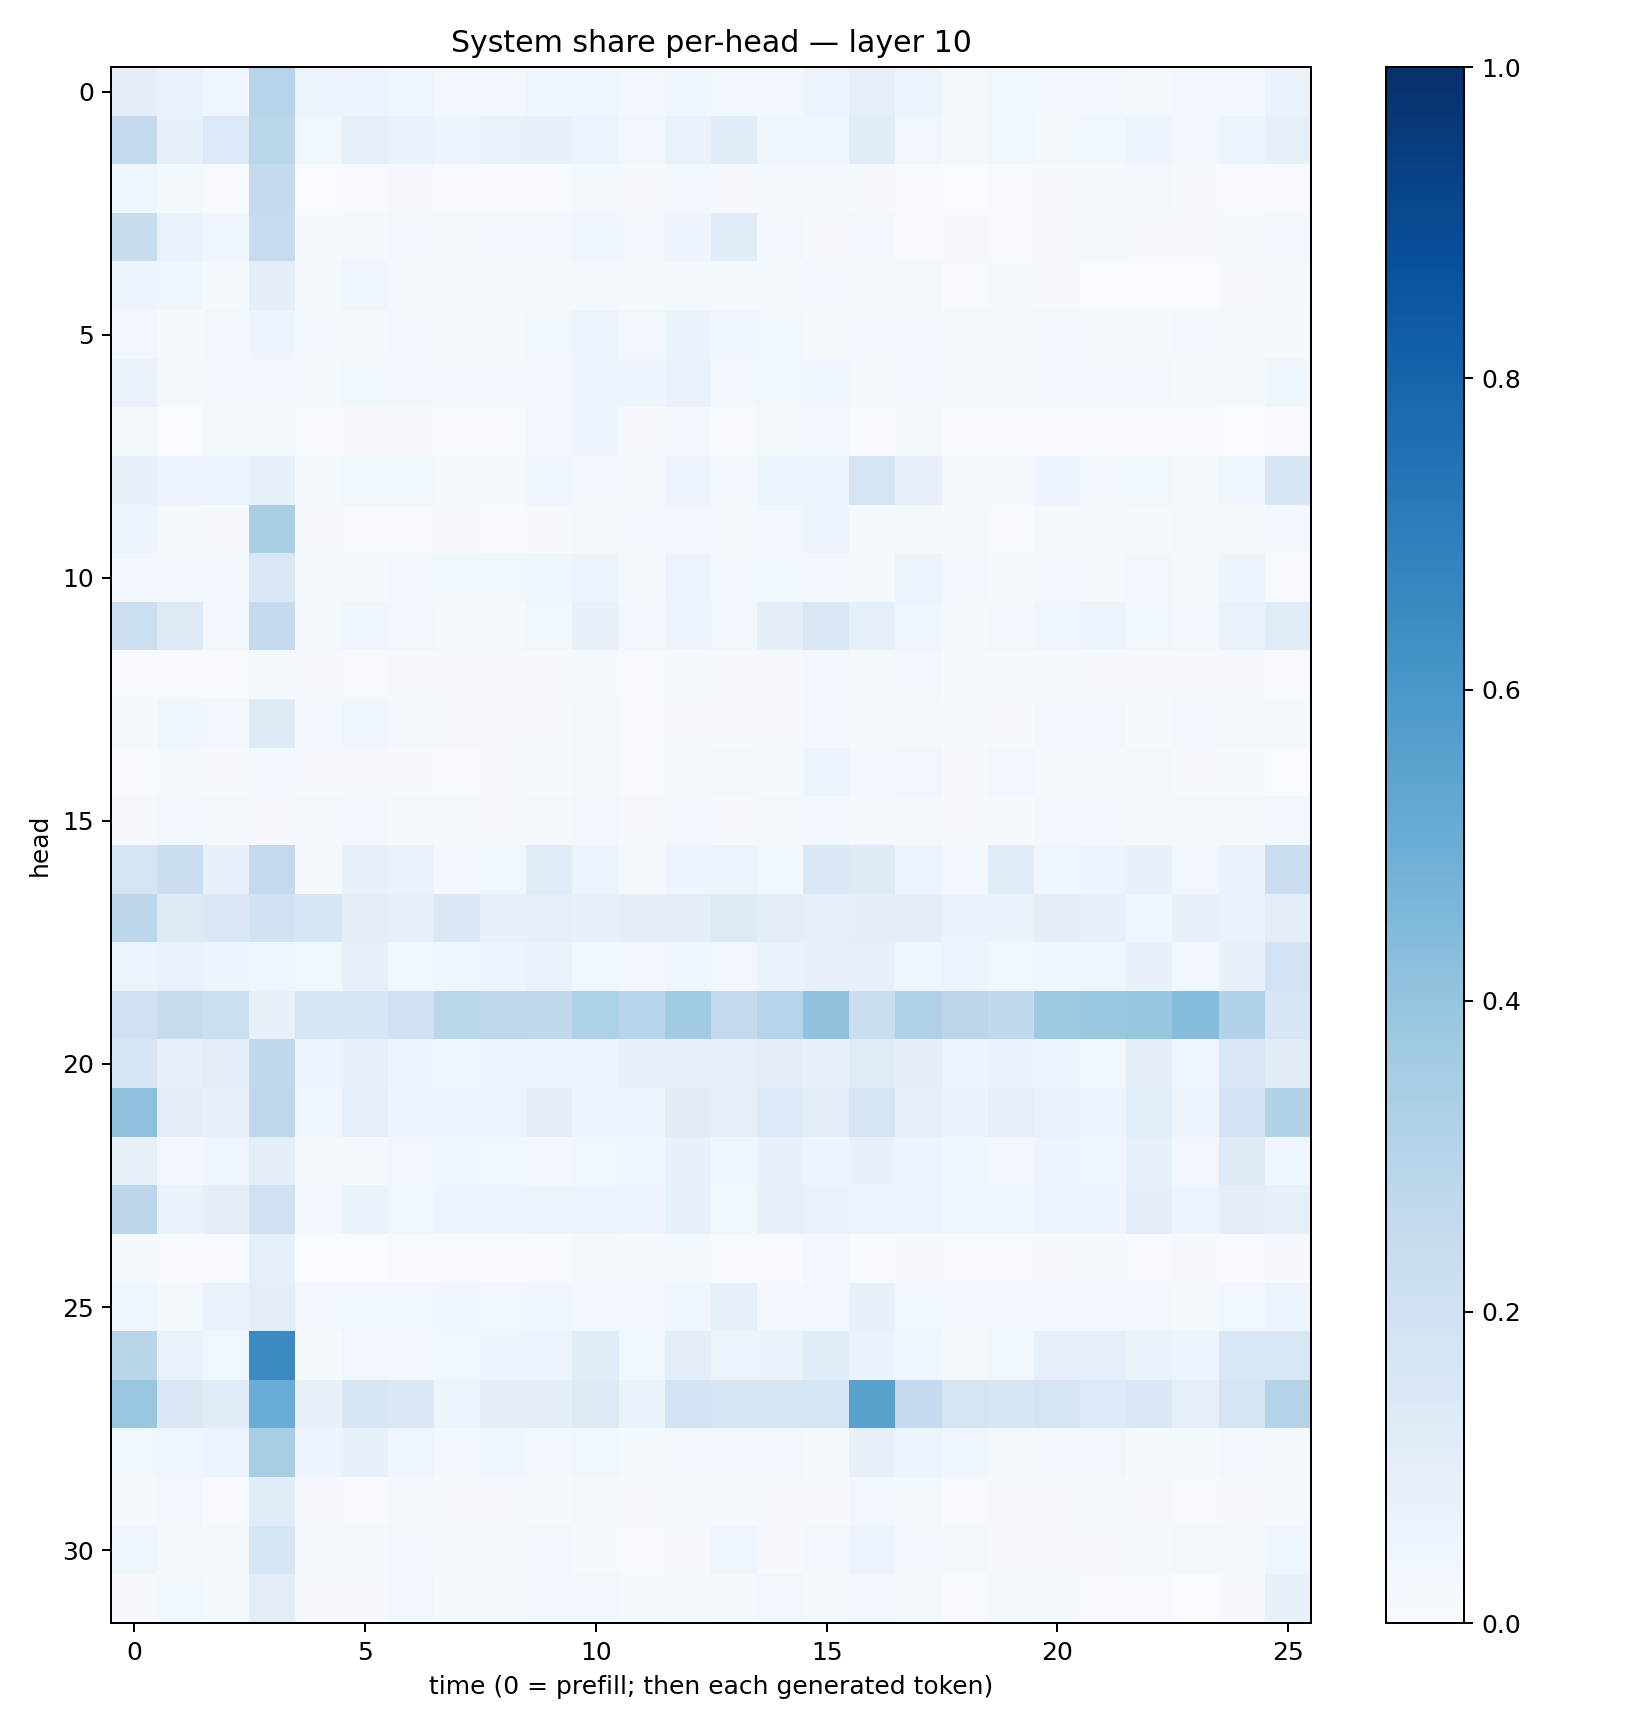

Data behind this chart, as committed beside it:
0.09673127, 0.06914438, 0.04452875, 0.2973431, 0.060510214, 0.05478236, 0.045580596, 0.024835592, 0.028249381, 0.043582153, 0.043751735, 0.029230773, 0.043060184, 0.033659372, 0.027225588, 0.05302936, 0.08891677, 0.053907864, 0.022715986, 0.03765042, 0.027771445, 0.029097803, 0.015770964, 0.025570998
0.259, 0.08356, 0.137, 0.2889, 0.03841, 0.08769, 0.06712, 0.04819, 0.06784, 0.07735, 0.05264, 0.03391, 0.06779, 0.114, 0.0415, 0.04672, 0.1158, 0.03176, 0.01779, 0.03635, 0.02162, 0.03649, 0.04709, 0.02893
0.04669, 0.01899, 0.005981, 0.2559, 0.003744, 0.004872, 0.009282, 0.004983, 0.00767, 0.005814, 0.01951, 0.01155, 0.02935, 0.0101, 0.01356, 0.01465, 0.009647, 0.005477, 0.002286, 0.00478, 0.008406, 0.012, 0.01582, 0.008934
0.2404, 0.06678, 0.04574, 0.2469, 0.01404, 0.01924, 0.02465, 0.01947, 0.03027, 0.02468, 0.03928, 0.03214, 0.04908, 0.114, 0.02421, 0.0105, 0.02637, 0.007791, 0.007864, 0.007438, 0.01011, 0.02187, 0.008772, 0.009033
0.04725, 0.04651, 0.0146, 0.09761, 0.01812, 0.04025, 0.01985, 0.01566, 0.01667, 0.02302, 0.01797, 0.01401, 0.02144, 0.0185, 0.01726, 0.02749, 0.0234, 0.01661, 0.00768, 0.01178, 0.008217, 0.003443, 0.003739, 0.00367
0.03184, 0.01367, 0.02527, 0.04782, 0.02935, 0.02024, 0.02362, 0.02194, 0.02061, 0.03726, 0.0525, 0.03397, 0.06393, 0.04626, 0.03846, 0.01824, 0.02418, 0.02612, 0.01941, 0.0182, 0.02563, 0.0175, 0.01837, 0.02773
0.07024, 0.02263, 0.02563, 0.03316, 0.0157, 0.03568, 0.032, 0.0241, 0.02935, 0.03454, 0.05041, 0.04754, 0.06759, 0.02714, 0.03598, 0.04197, 0.02206, 0.03111, 0.01756, 0.01862, 0.02743, 0.02597, 0.03116, 0.02232
0.01995, 0.003777, 0.01844, 0.01663, 0.007129, 0.009924, 0.007945, 0.007707, 0.007208, 0.02348, 0.04712, 0.01148, 0.02564, 0.00621, 0.01761, 0.0252, 0.007094, 0.01915, 0.006366, 0.005123, 0.005224, 0.004853, 0.004112, 0.004038
0.0741, 0.05531, 0.06058, 0.08584, 0.01826, 0.03537, 0.03611, 0.01815, 0.01433, 0.0426, 0.02394, 0.0202, 0.0496, 0.0287, 0.0544, 0.0539, 0.1737, 0.07445, 0.01655, 0.01677, 0.05039, 0.02797, 0.03642, 0.02277
0.06233, 0.01779, 0.008543, 0.3397, 0.008121, 0.00623, 0.006574, 0.0099, 0.007751, 0.008314, 0.0212, 0.0267, 0.02862, 0.01808, 0.02681, 0.05491, 0.01734, 0.02333, 0.01357, 0.006767, 0.01618, 0.01956, 0.01491, 0.01572
0.02591, 0.02946, 0.02871, 0.151, 0.01803, 0.0232, 0.02346, 0.0362, 0.03548, 0.0428, 0.0543, 0.01897, 0.05709, 0.02419, 0.03565, 0.02944, 0.01994, 0.06104, 0.02908, 0.02224, 0.02774, 0.02294, 0.03477, 0.02085
0.2174, 0.1266, 0.03225, 0.2526, 0.02071, 0.04187, 0.03515, 0.02015, 0.02158, 0.03634, 0.07291, 0.02673, 0.04926, 0.03438, 0.09611, 0.1507, 0.08758, 0.042, 0.02138, 0.02502, 0.04258, 0.05223, 0.03842, 0.03109
0.006769, 0.005107, 0.006713, 0.0133, 0.01071, 0.006026, 0.01066, 0.01116, 0.01125, 0.008434, 0.01362, 0.007298, 0.01318, 0.01109, 0.0102, 0.0309, 0.01479, 0.02777, 0.0129, 0.01197, 0.01428, 0.01161, 0.01038, 0.01151
0.01255, 0.04548, 0.0325, 0.1232, 0.02406, 0.03926, 0.01799, 0.008489, 0.008104, 0.01079, 0.02172, 0.00613, 0.01009, 0.009568, 0.008704, 0.02583, 0.02287, 0.01745, 0.01451, 0.009482, 0.02692, 0.0311, 0.01417, 0.02642
0.00594, 0.01319, 0.01115, 0.02761, 0.0113, 0.0117, 0.008833, 0.007456, 0.008364, 0.01511, 0.01804, 0.006646, 0.01528, 0.01816, 0.01332, 0.05371, 0.02918, 0.03219, 0.009506, 0.0347, 0.0125, 0.01447, 0.01734, 0.01047
0.01021, 0.02639, 0.02076, 0.01019, 0.02207, 0.02863, 0.02073, 0.01201, 0.009471, 0.01639, 0.02361, 0.01157, 0.03105, 0.01093, 0.02105, 0.02689, 0.0155, 0.02105, 0.009834, 0.01296, 0.02386, 0.03053, 0.01898, 0.02057
0.1726, 0.222, 0.0797, 0.2605, 0.01795, 0.07314, 0.06894, 0.0266, 0.03744, 0.1206, 0.05132, 0.02016, 0.04803, 0.05778, 0.03789, 0.1449, 0.1237, 0.05491, 0.02703, 0.1185, 0.0458, 0.0528, 0.07567, 0.03179
0.2811, 0.1318, 0.1479, 0.1905, 0.1608, 0.1012, 0.09201, 0.1408, 0.08138, 0.09203, 0.08418, 0.09448, 0.09797, 0.1327, 0.09486, 0.07926, 0.09524, 0.09609, 0.06463, 0.06548, 0.09556, 0.07118, 0.04458, 0.07262
0.06242, 0.06876, 0.05263, 0.04313, 0.03889, 0.07915, 0.03556, 0.04581, 0.06231, 0.0671, 0.03871, 0.02625, 0.04511, 0.03496, 0.06416, 0.0851, 0.08002, 0.04215, 0.06053, 0.03747, 0.04167, 0.04014, 0.07082, 0.02386
0.1993, 0.2432, 0.2166, 0.07248, 0.1642, 0.1591, 0.1994, 0.2879, 0.277, 0.2731, 0.3289, 0.2934, 0.3651, 0.2537, 0.3041, 0.4091, 0.2226, 0.3206, 0.2834, 0.2632, 0.3732, 0.3851, 0.3936, 0.4317
0.1594, 0.07398, 0.1018, 0.2636, 0.0492, 0.07127, 0.04714, 0.04675, 0.05751, 0.06205, 0.06169, 0.07504, 0.083, 0.07886, 0.09391, 0.07538, 0.1174, 0.09942, 0.0618, 0.06535, 0.05667, 0.03679, 0.09717, 0.04515
0.4141, 0.09849, 0.07524, 0.2763, 0.04226, 0.09305, 0.05922, 0.05031, 0.05755, 0.09799, 0.0613, 0.05888, 0.1112, 0.08921, 0.1353, 0.09777, 0.1726, 0.09298, 0.06523, 0.08806, 0.06925, 0.05326, 0.1087, 0.05513
0.07939, 0.02969, 0.0419, 0.09994, 0.02016, 0.02175, 0.03126, 0.04311, 0.03825, 0.02809, 0.03809, 0.03989, 0.07033, 0.04495, 0.07246, 0.05009, 0.07371, 0.05974, 0.04525, 0.03391, 0.05038, 0.04674, 0.08587, 0.03489
0.2785, 0.06531, 0.09968, 0.1997, 0.02999, 0.06266, 0.03538, 0.04694, 0.05038, 0.05395, 0.05421, 0.05043, 0.08508, 0.03595, 0.07817, 0.06869, 0.05603, 0.05726, 0.04224, 0.04192, 0.05671, 0.05, 0.09417, 0.05329
0.01373, 0.005558, 0.005033, 0.08743, 0.002219, 0.002282, 0.00393, 0.003998, 0.004327, 0.006333, 0.01857, 0.01353, 0.01737, 0.006642, 0.007246, 0.02478, 0.00426, 0.01002, 0.004085, 0.00432, 0.01093, 0.01445, 0.006513, 0.009534
0.04432, 0.02252, 0.0691, 0.1013, 0.02371, 0.03647, 0.03793, 0.04192, 0.03671, 0.04309, 0.02614, 0.02885, 0.04458, 0.0901, 0.02906, 0.03378, 0.07694, 0.03844, 0.03086, 0.02406, 0.0235, 0.02532, 0.02828, 0.0226
0.2921, 0.06987, 0.03574, 0.6499, 0.01367, 0.02913, 0.02641, 0.0374, 0.04697, 0.05623, 0.1143, 0.03752, 0.09575, 0.05557, 0.06259, 0.1137, 0.06386, 0.04013, 0.02182, 0.03592, 0.09101, 0.09003, 0.06494, 0.0539
0.3852, 0.1448, 0.1165, 0.5065, 0.07559, 0.1581, 0.1449, 0.0613, 0.09613, 0.09659, 0.1259, 0.06304, 0.1848, 0.1675, 0.1684, 0.1714, 0.5565, 0.25, 0.1773, 0.1587, 0.1773, 0.1367, 0.1416, 0.09067
0.03681, 0.0447, 0.06059, 0.3426, 0.04849, 0.07479, 0.04349, 0.02494, 0.04007, 0.02787, 0.03587, 0.02005, 0.03449, 0.03375, 0.02538, 0.01512, 0.0795, 0.05318, 0.04144, 0.02337, 0.0286, 0.0328, 0.01183, 0.01395
0.01223, 0.02835, 0.007611, 0.1145, 0.00835, 0.005928, 0.01734, 0.01138, 0.008673, 0.0118, 0.01703, 0.009489, 0.01276, 0.01338, 0.01057, 0.009151, 0.03246, 0.0165, 0.006636, 0.008309, 0.01034, 0.01175, 0.01032, 0.006109
0.03944, 0.01664, 0.01816, 0.1575, 0.0135, 0.01732, 0.02386, 0.02189, 0.01791, 0.02547, 0.01282, 0.007454, 0.009638, 0.04503, 0.01045, 0.02857, 0.06131, 0.0307, 0.0157, 0.01112, 0.0111, 0.01033, 0.01339, 0.01599
0.008794, 0.0388, 0.01306, 0.1024, 0.009355, 0.01119, 0.02432, 0.01556, 0.02028, 0.02634, 0.02876, 0.01497, 0.02286, 0.01228, 0.03142, 0.02303, 0.03386, 0.01882, 0.005602, 0.01807, 0.01218, 0.006394, 0.006502, 0.002176
